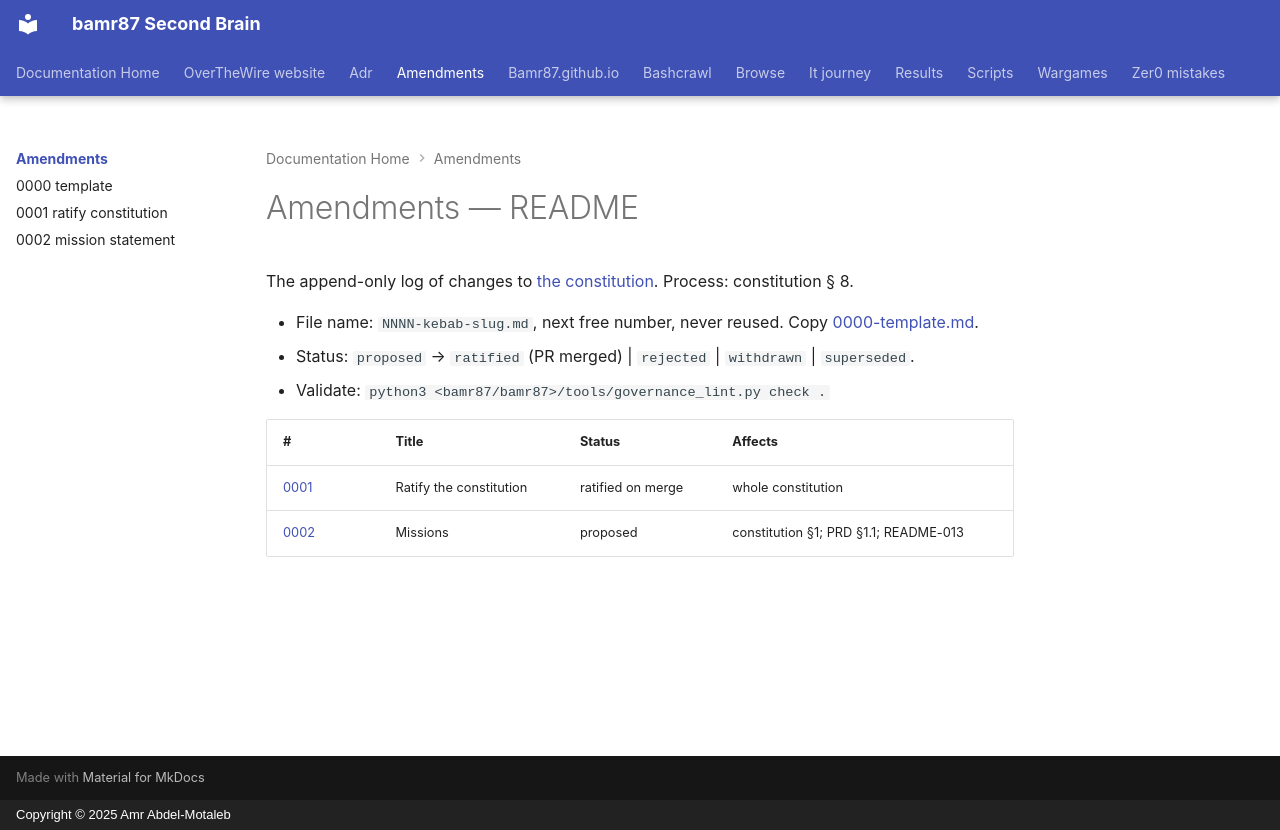

repository: bamr87/README · page: amendments/index.html · generator: mkdocs · copyright: Copyright © 2025 Amr Abdel-Motaleb

<!-- kit: governance v0.1.0 -->
# Amendments — README

The append-only log of changes to [the constitution](../constitution.md). Process: constitution § 8.

- File name: `NNNN-kebab-slug.md`, next free number, never reused. Copy [0000-template.md](0000-template.md).
- Status: `proposed` → `ratified` (PR merged) | `rejected` | `withdrawn` | `superseded`.
- Validate: `python3 <bamr87/bamr87>/tools/governance_lint.py check .`

| # | Title | Status | Affects |
| --- | --- | --- | --- |
| [0001](0001-ratify-constitution.md) | Ratify the constitution | ratified on merge | whole constitution |
| [0002](0002-mission-statement.md) | Missions | proposed | constitution §1; PRD §1.1; README-013 |
